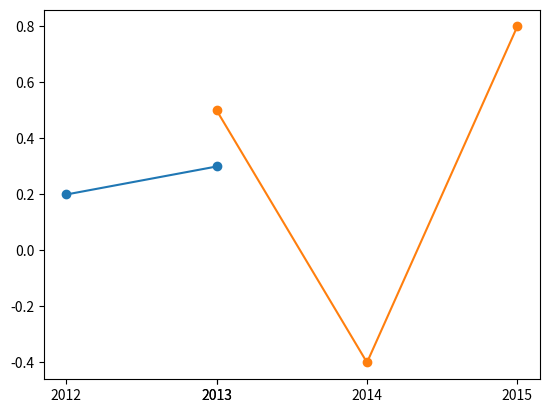

Recreate this plot in Python.
import matplotlib.pyplot as plt
import numpy as np

years1 = ['2012','2013']
scores1 = [0.2, 0.3]

years2 = ['2013','2014','2015']
scores2 = [0.5, -0.4, 0.8]

#convert string list to integer list
y1 = list(map(int, years1))
y2 = list(map(int, years2))

plt.plot(y1, scores1, marker="o")
plt.plot(y2, scores2, marker="o")
plt.xticks(y1+y2)

plt.show()